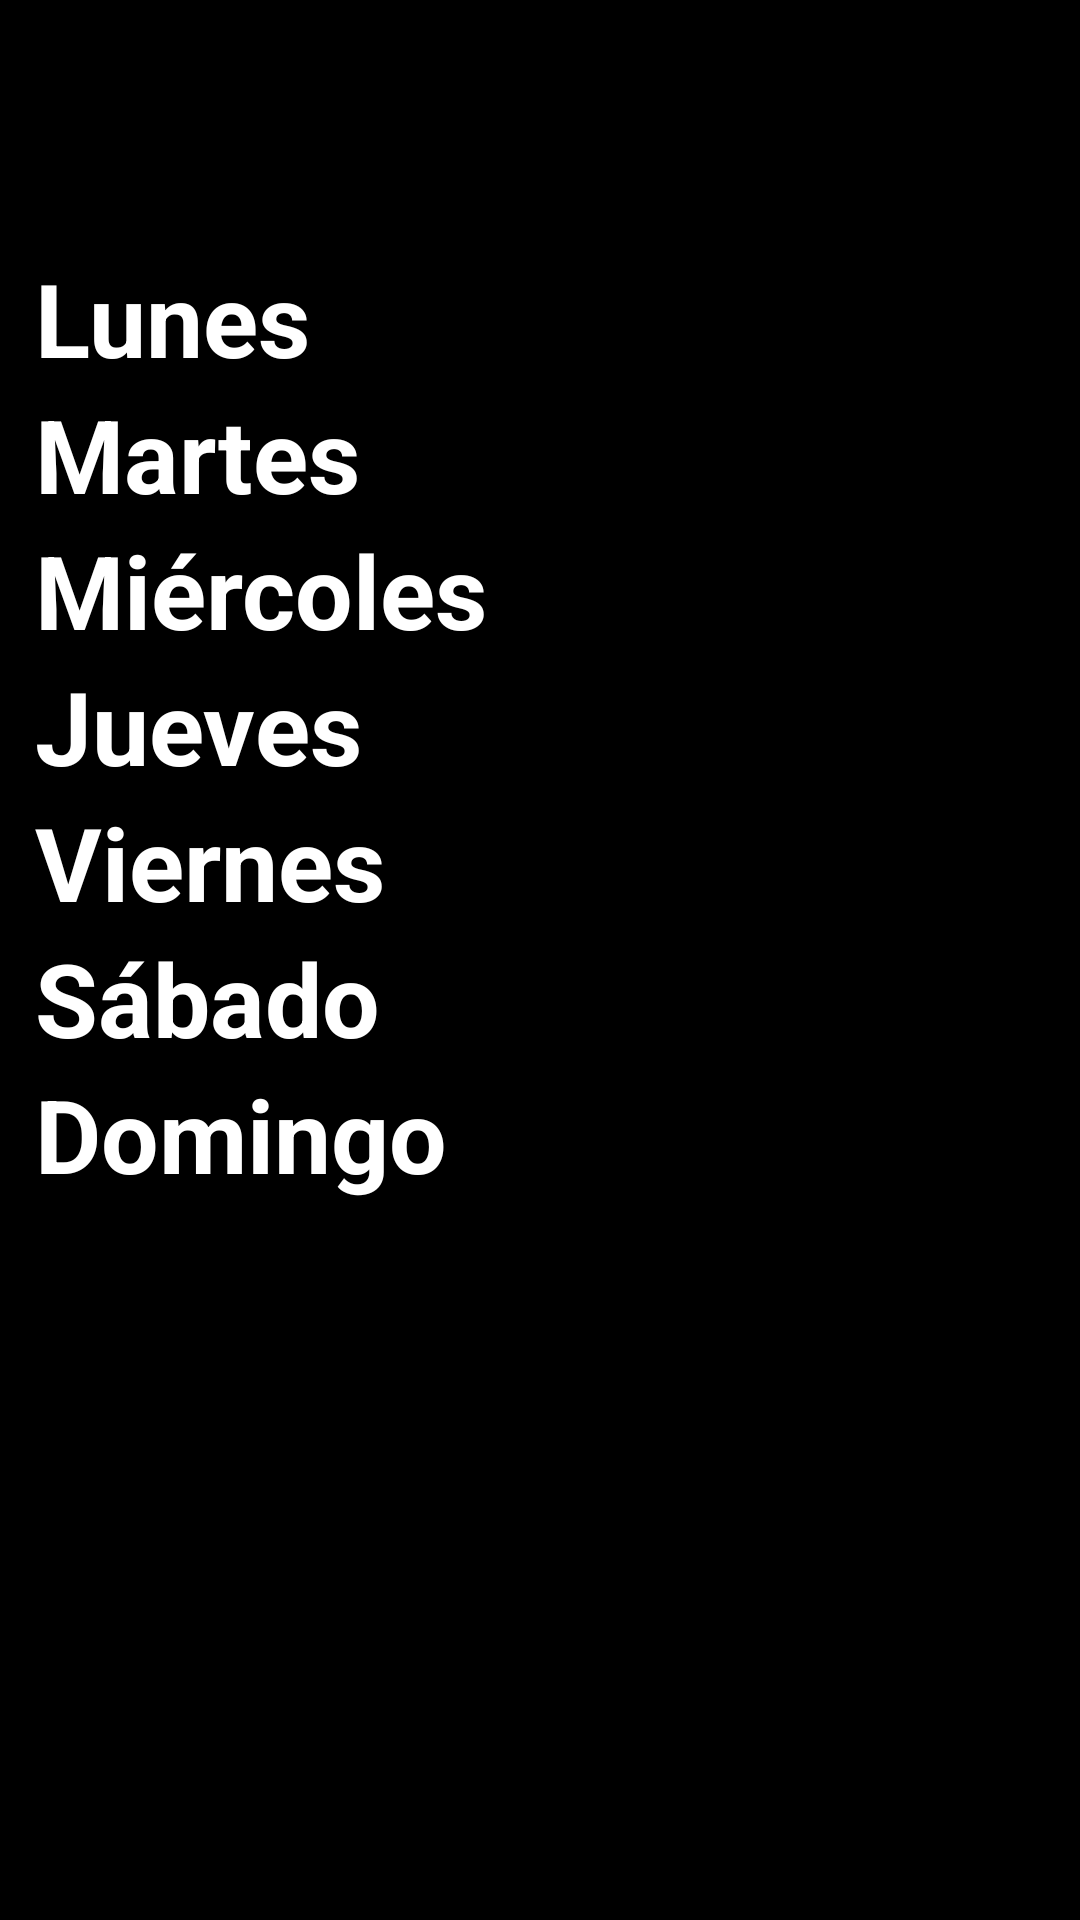

Android layout source for this screen:
<!-- AndroidManifest.xml: application theme Theme.Control -->
<!-- res/layout/fragment_cargar_semanas3.xml -->
<?xml version="1.0" encoding="utf-8"?>
<androidx.constraintlayout.widget.ConstraintLayout xmlns:android="http://schemas.android.com/apk/res/android"
    xmlns:app="http://schemas.android.com/apk/res-auto"
    xmlns:tools="http://schemas.android.com/tools"
    android:layout_width="match_parent"
    android:layout_height="match_parent"
    android:background="@color/black">

    <TableLayout
        android:id="@+id/table_historial"
        android:layout_width="338dp"
        android:layout_height="wrap_content"
        android:layout_marginStart="24dp"
        android:layout_marginTop="-150dp"
        android:layout_marginEnd="24dp"
        app:layout_constraintBottom_toBottomOf="parent"
        app:layout_constraintEnd_toEndOf="parent"
        app:layout_constraintHorizontal_bias="0.48"
        app:layout_constraintStart_toStartOf="parent"
        app:layout_constraintTop_toTopOf="parent"
        app:layout_constraintVertical_bias="0.493">

        
        <TableRow>
            <TextView
                android:layout_width="174dp"
                android:layout_height="wrap_content"
                android:gravity="start"
                android:text="@string/lunes"
                android:textColor="@color/white"
                android:textSize="34sp"
                android:textStyle="bold" />

            <TextView
                android:id="@+id/lunes_tiempo"
                android:layout_width="wrap_content"
                android:layout_height="wrap_content"
                android:gravity="start"
                android:textColor="@color/white"
                android:textSize="34sp" />
        </TableRow>

        
        <TableRow>
            <TextView
                android:layout_width="wrap_content"
                android:layout_height="wrap_content"
                android:gravity="start"
                android:text="@string/martes"
                android:textColor="@color/white"
                android:textSize="34sp"
                android:textStyle="bold" />

            <TextView
                android:id="@+id/martes_tiempo"
                android:layout_width="wrap_content"
                android:layout_height="wrap_content"
                android:gravity="start"
                android:textColor="@color/white"
                android:textSize="34sp" />
        </TableRow>

        
        <TableRow>
            <TextView
                android:layout_width="wrap_content"
                android:layout_height="wrap_content"
                android:gravity="start"
                android:text="@string/miercoles"
                android:textColor="@color/white"
                android:textSize="34sp"
                android:textStyle="bold" />

            <TextView
                android:id="@+id/miercoles_tiempo"
                android:layout_width="wrap_content"
                android:layout_height="wrap_content"
                android:gravity="start"
                android:textColor="@color/white"
                android:textSize="34sp" />
        </TableRow>

        
        <TableRow>
            <TextView
                android:layout_width="wrap_content"
                android:layout_height="wrap_content"
                android:gravity="start"
                android:text="@string/jueves"
                android:textColor="@color/white"
                android:textSize="34sp"
                android:textStyle="bold" />

            <TextView
                android:id="@+id/jueves_tiempo"
                android:layout_width="wrap_content"
                android:layout_height="wrap_content"
                android:gravity="start"
                android:textColor="@color/white"
                android:textSize="34sp" />
        </TableRow>

        
        <TableRow>
            <TextView
                android:layout_width="wrap_content"
                android:layout_height="wrap_content"
                android:gravity="start"
                android:text="@string/viernes"
                android:textColor="@color/white"
                android:textSize="34sp"
                android:textStyle="bold" />

            <TextView
                android:id="@+id/viernes_tiempo"
                android:layout_width="wrap_content"
                android:layout_height="wrap_content"
                android:gravity="start"
                android:textColor="@color/white"
                android:textSize="34sp" />
        </TableRow>

        
        <TableRow>
            <TextView
                android:layout_width="wrap_content"
                android:layout_height="wrap_content"
                android:gravity="start"
                android:text="@string/sabado"
                android:textColor="@color/white"
                android:textSize="34sp"
                android:textStyle="bold" />

            <TextView
                android:id="@+id/sabado_tiempo"
                android:layout_width="wrap_content"
                android:layout_height="wrap_content"
                android:gravity="start"
                android:textColor="@color/white"
                android:textSize="34sp" />
        </TableRow>

        
        <TableRow>
            <TextView
                android:layout_width="wrap_content"
                android:layout_height="wrap_content"
                android:gravity="start"
                android:text="@string/domingo"
                android:textColor="@color/white"
                android:textSize="34sp"
                android:textStyle="bold" />

            <TextView
                android:id="@+id/domingo_tiempo"
                android:layout_width="wrap_content"
                android:layout_height="wrap_content"
                android:gravity="start"
                android:textColor="@color/white"
                android:textSize="34sp" />
        </TableRow>

    </TableLayout>

</androidx.constraintlayout.widget.ConstraintLayout>
<!-- resources referenced by this layout -->
<resources>
  <color name="black">#FF000000</color>
  <color name="white">#FFFFFFFF</color>
  <string name="domingo">Domingo</string>
  <string name="jueves">Jueves</string>
  <string name="lunes">Lunes</string>
  <string name="martes">Martes</string>
  <string name="miercoles">Miércoles</string>
  <string name="sabado">Sábado</string>
  <string name="viernes">Viernes</string>
  <style name="Theme.Control" parent="Base.Theme.Control" />
  <style name="Base.Theme.Control" parent="Theme.Material3.Light.NoActionBar">
          
          <item name="colorPrimary">@color/light_blue</item>
          <item name="colorAccent">@color/deep_purple</item>
          <item name="colorSecondary">@color/white</item>
      </style>
  <color name="light_blue">#03A9F4</color>
  <color name="deep_purple">#7C4DFF</color>
</resources>
